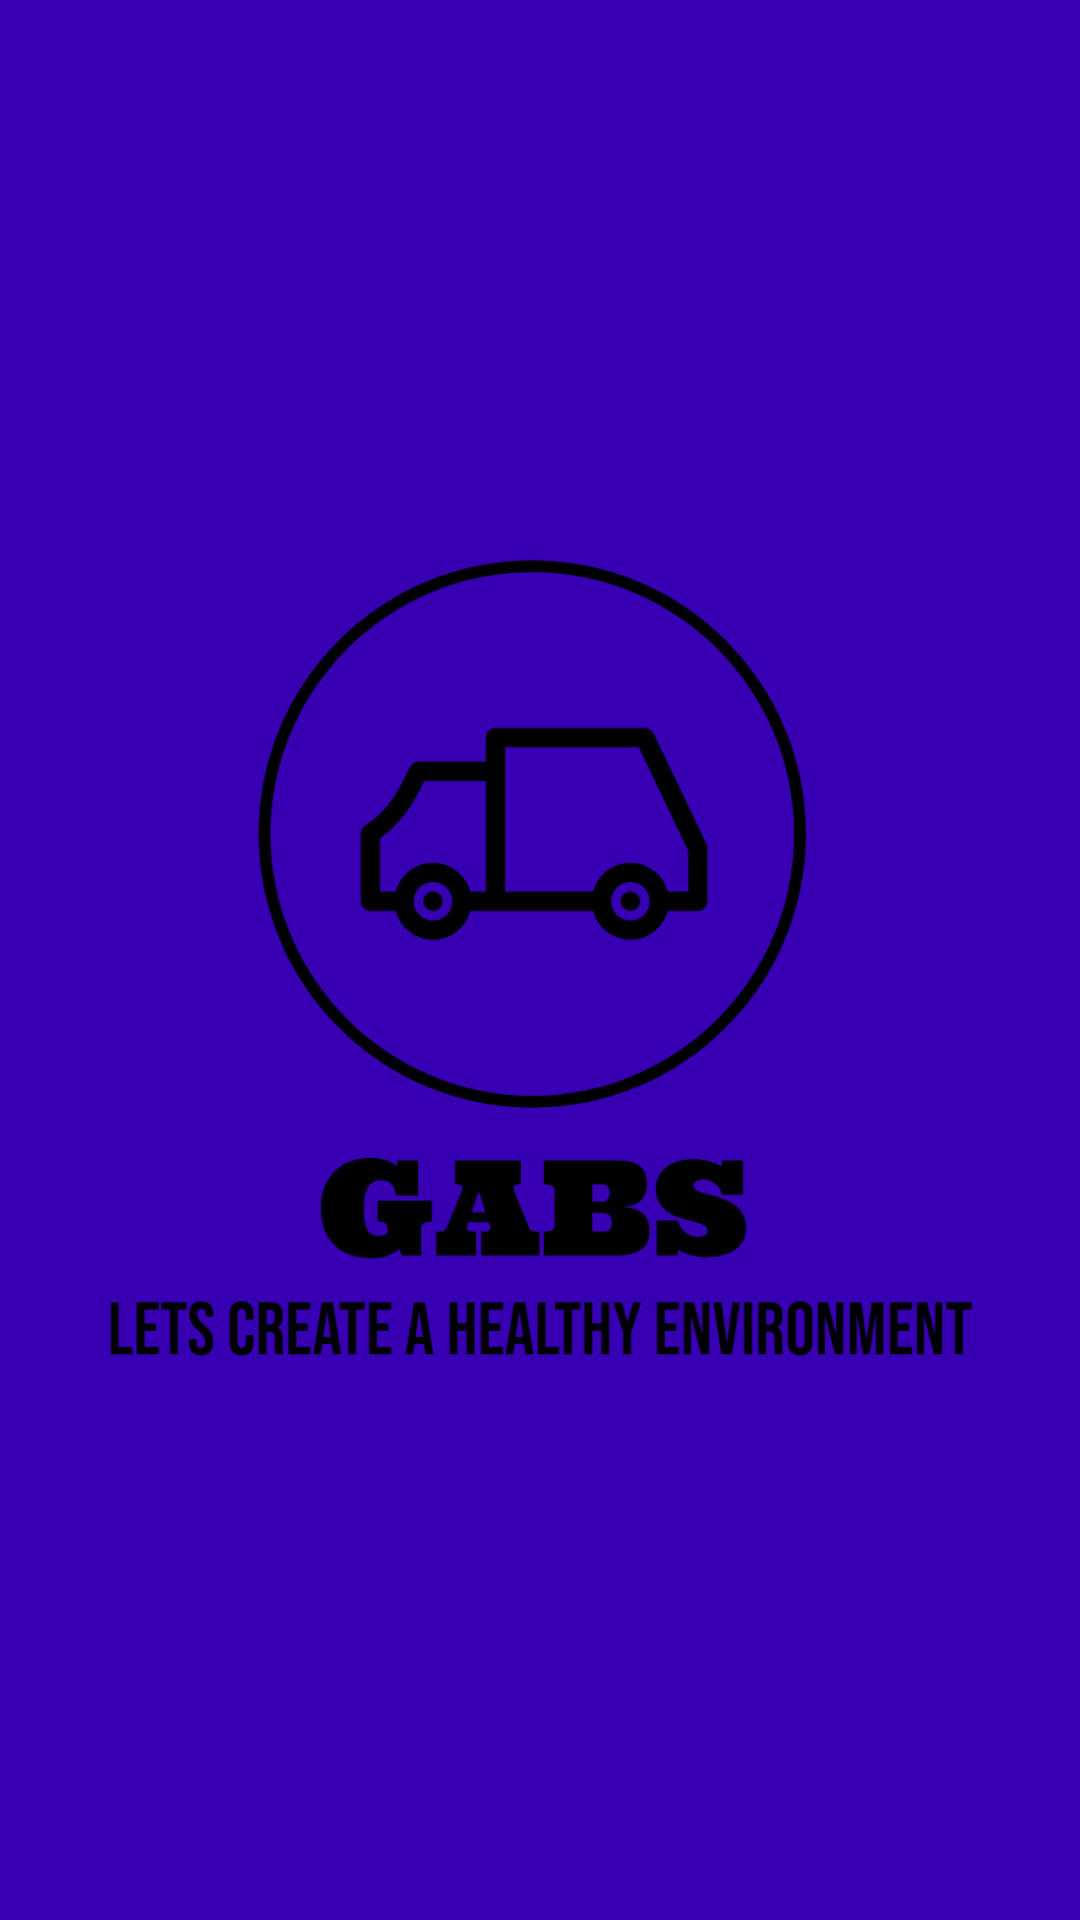

Reconstruct the res/layout file that produces this screen, plus the resources it refers to.
<!-- AndroidManifest.xml: application theme AppTheme -->
<!-- res/layout/activity_splash_screen_class.xml -->
<?xml version="1.0" encoding="utf-8"?>
<androidx.constraintlayout.widget.ConstraintLayout xmlns:android="http://schemas.android.com/apk/res/android"
    xmlns:app="http://schemas.android.com/apk/res-auto"
    xmlns:tools="http://schemas.android.com/tools"
    android:layout_width="match_parent"
    android:layout_height="match_parent"
    tools:context=".SplashScreenClass"
    android:background="@color/colorPrimaryDark">

    <ImageView
        android:id="@+id/imageView2"
        android:layout_width="314dp"
        android:layout_height="320dp"
        app:layout_constraintBottom_toBottomOf="parent"
        app:layout_constraintEnd_toEndOf="parent"
        app:layout_constraintHorizontal_bias="0.494"
        app:layout_constraintStart_toStartOf="parent"
        app:layout_constraintTop_toTopOf="parent"
        app:layout_constraintVertical_bias="0.498"
        app:srcCompat="@drawable/gabslogostransparent" />
</androidx.constraintlayout.widget.ConstraintLayout>
<!-- resources referenced by this layout -->
<resources>
  <!-- drawable gabslogostransparent: png bitmap (drawable, 35089 bytes) -->
  <style name="AppTheme" parent="Theme.AppCompat.Light.DarkActionBar">
          
          <item name="windowNoTitle">true</item>
          <item name="windowActionBar">true</item>
          <item name="colorPrimary">@color/colorPrimary</item>
          <item name="colorPrimaryDark">@color/colorPrimaryDark</item>
          <item name="colorAccent">@color/colorAccent</item>
      </style>
  <!-- not gathered from this repository: default colours our renderer supplied (Android Studio template values) -->
  <color name="colorPrimary">#FF6200EE</color>
  <color name="colorPrimaryDark">#FF3700B3</color>
  <color name="colorAccent">#FF03DAC5</color>
</resources>
